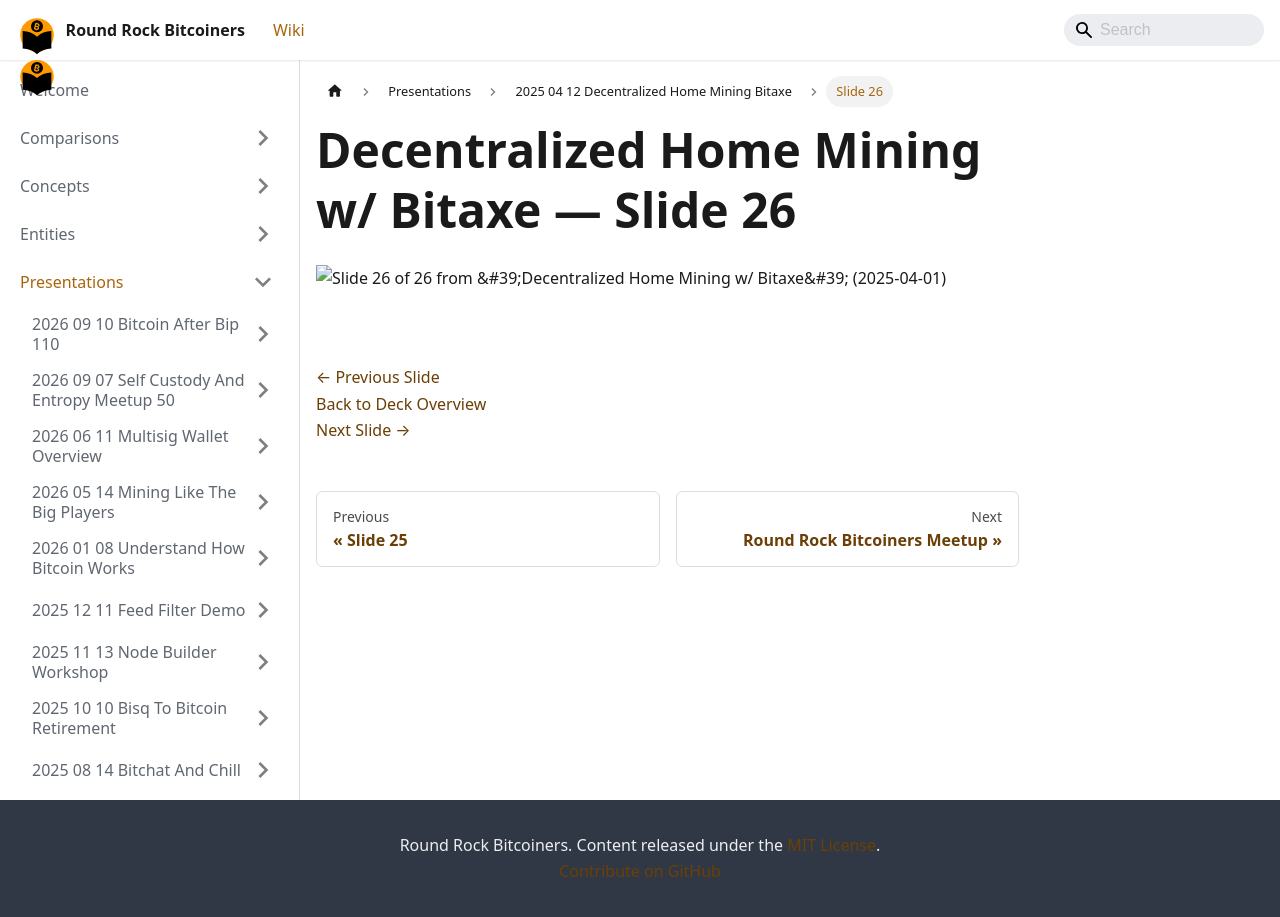

repository: jason-me/rrbtc-wiki · page: presentations/2025-04-12-decentralized-home-mining-bitaxe/slide-026/index.html · generator: docusaurus

---
title: "Slide 26 of 26 - Decentralized Home Mining w/ Bitaxe"
sidebar_label: "Slide 26"
pagination_next: "presentations/2024-11-14-decentralized-mining-workshop-meetup-30/index"
pagination_prev: "presentations/2025-04-12-decentralized-home-mining-bitaxe/slide-025"
---

# Decentralized Home Mining w/ Bitaxe — Slide 26

![Slide 26 of 26 from 'Decentralized Home Mining w/ Bitaxe' (2025-04-01)](/img/slides/2025-04-12-decentralized-home-mining-bitaxe/slide_025.jpg)

<br/>
<br/>

[← Previous Slide](/presentations/2025-04-12-decentralized-home-mining-bitaxe/slide-025)  
[Back to Deck Overview](/presentations/2025-04-12-decentralized-home-mining-bitaxe/)  
[Next Slide →](/presentations/2024-11-14-decentralized-mining-workshop-meetup-30/)
